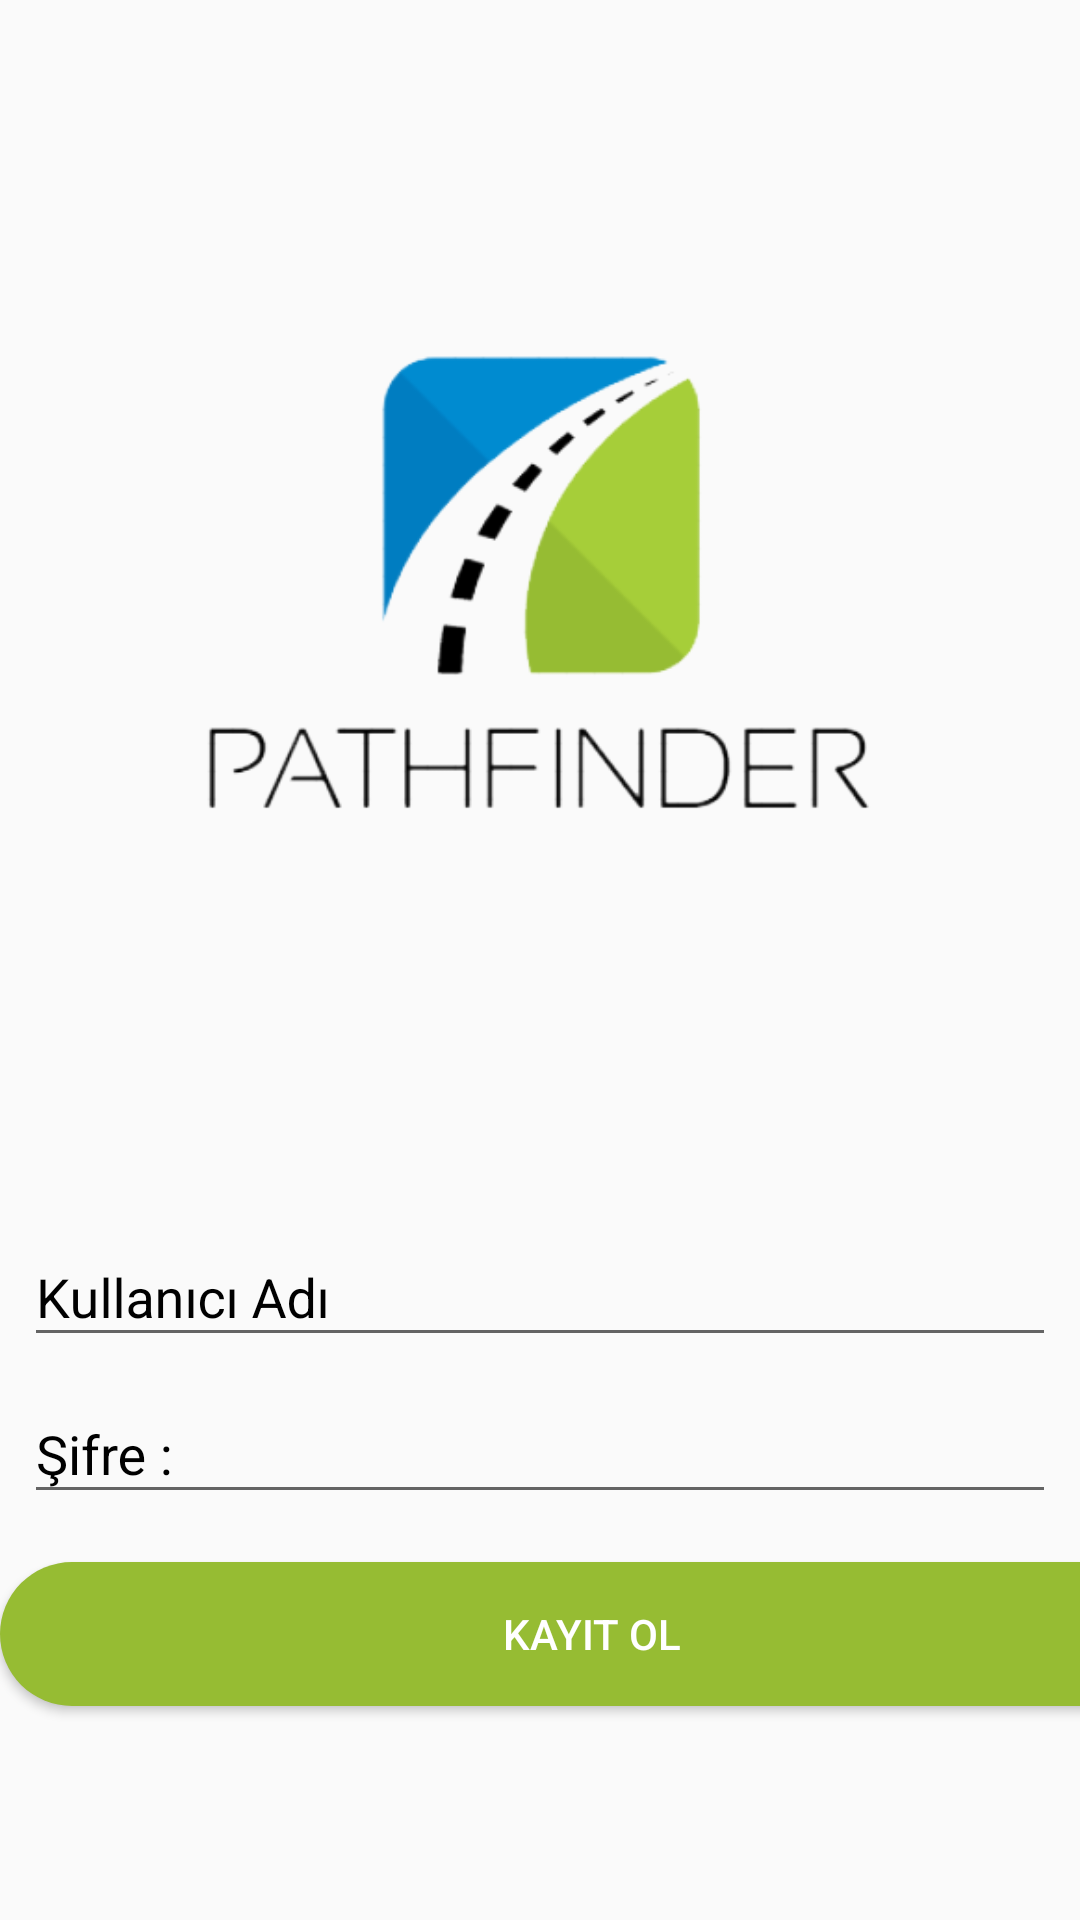

Layout XML and referenced resources for this Android screen:
<!-- AndroidManifest.xml: application theme AppTheme -->
<!-- res/layout/activity_kayit_ol.xml -->
<?xml version="1.0" encoding="utf-8"?>
<android.support.constraint.ConstraintLayout xmlns:android="http://schemas.android.com/apk/res/android"
    xmlns:app="http://schemas.android.com/apk/res-auto"
    xmlns:tools="http://schemas.android.com/tools"
    android:layout_width="match_parent"
    android:layout_height="match_parent"
    android:background="@drawable/button_selector"
    tools:context=".KayitOl">

    <android.support.design.widget.TextInputLayout
        android:id="@+id/kayit_kullaniciadi"
        android:layout_width="0dp"
        android:layout_height="wrap_content"
        android:layout_marginStart="8dp"
        android:layout_marginTop="400dp"
        android:layout_marginEnd="8dp"
        app:layout_constraintEnd_toEndOf="parent"
        app:layout_constraintHorizontal_bias="1.0"
        app:layout_constraintStart_toStartOf="parent"
        app:layout_constraintTop_toBottomOf="@id/imageView3"
        app:layout_constraintTop_toTopOf="parent">

        <android.support.design.widget.TextInputEditText
            android:layout_width="match_parent"
            android:layout_height="wrap_content"
            android:hint="Kullanıcı Adı" />
    </android.support.design.widget.TextInputLayout>

    <android.support.design.widget.TextInputLayout
        android:id="@+id/kayit_sifre"
        android:layout_width="0dp"
        android:layout_height="wrap_content"
        android:layout_marginStart="8dp"
        android:layout_marginEnd="8dp"
        app:layout_constraintEnd_toEndOf="parent"
        app:layout_constraintHorizontal_bias="0.105"
        app:layout_constraintStart_toStartOf="parent"
        app:layout_constraintTop_toBottomOf="@id/kayit_kullaniciadi"
        tools:layout_editor_absoluteY="566dp">

        <android.support.design.widget.TextInputEditText
            android:layout_width="match_parent"
            android:layout_height="wrap_content"
            android:hint="Şifre :"
            android:inputType="textPassword" />
    </android.support.design.widget.TextInputLayout>

    <Button
        android:id="@+id/kayit_kayitol"
        android:layout_width="395dp"
        android:layout_height="wrap_content"
        android:layout_marginTop="16dp"
        android:background="@drawable/button_background"
        android:onClick="KayitOl"
        android:text="Kayıt Ol"
        android:textColor="@android:color/background_light"
        app:layout_constraintTop_toBottomOf="@id/kayit_sifre"
        tools:layout_editor_absoluteX="0dp" />

    <ImageView
        android:id="@+id/imageView3"
        android:layout_width="wrap_content"
        android:layout_height="wrap_content"
        android:layout_marginTop="30dp"
        app:layout_constraintTop_toTopOf="parent"
        app:srcCompat="@drawable/logo"
        tools:layout_editor_absoluteX="9dp" />

</android.support.constraint.ConstraintLayout>
<!-- resources referenced by this layout -->
<resources>
  <!-- drawable button_background (drawable) -->
  <?xml version="1.0" encoding="utf-8"?>
  <shape xmlns:android="http://schemas.android.com/apk/res/android">
  
      <solid android:color="@color/buttonColor"/>
      <corners android:radius="30dp"/>
  
  </shape>
  <!-- drawable button_selector (drawable) -->
  <?xml version="1.0" encoding="utf-8"?>
  <shape xmlns:android="http://schemas.android.com/apk/res/android">
  
      <solid android:color="@color/browser_actions_divider_color"/>
  
  
  </shape>
  <!-- drawable logo: png bitmap (drawable, 22634 bytes) -->
  <style name="AppTheme" parent="Theme.AppCompat.Light.NoActionBar">
          
          <item name="colorPrimary">@color/colorPrimary</item>
          <item name="colorPrimaryDark">@color/colorPrimaryDark</item>
          <item name="colorAccent">@color/hintColor</item>
          <item name="android:textColorHint">@color/hintColor</item>
  
      </style>
  <color name="buttonColor">#96bc33</color>
  <color name="colorPrimary">#2B6C64</color>
  <color name="colorPrimaryDark">#00574B</color>
  <color name="hintColor">#000000</color>
</resources>
